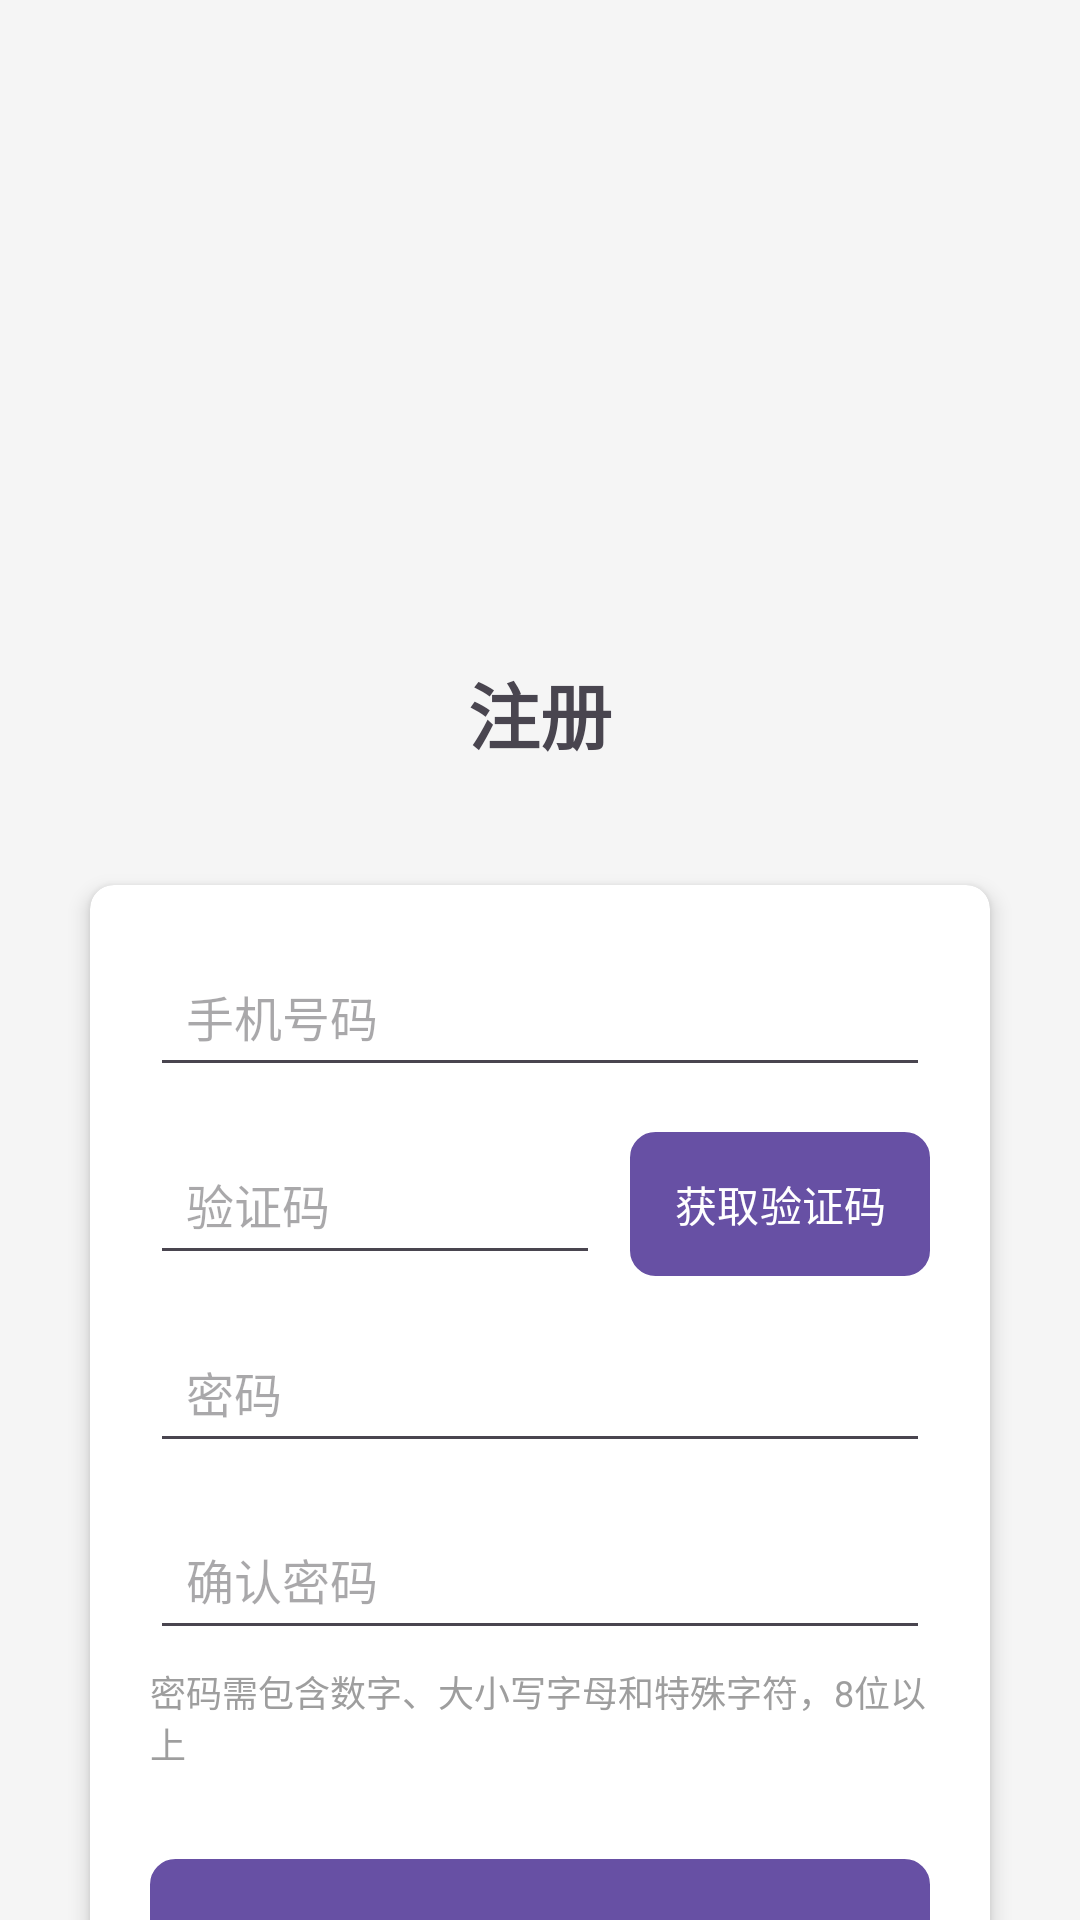

Here is an Android app screen rendered from its layout file. Give the layout XML and the strings, colors and styles it references.
<!-- AndroidManifest.xml: activity theme Theme.DaFuWeng.NoActionBar -->
<!-- res/layout/activity_register.xml -->
<?xml version="1.0" encoding="utf-8"?>
<androidx.constraintlayout.widget.ConstraintLayout xmlns:android="http://schemas.android.com/apk/res/android"
    xmlns:app="http://schemas.android.com/apk/res-auto"
    xmlns:tools="http://schemas.android.com/tools"
    android:layout_width="match_parent"
    android:layout_height="match_parent"
    android:background="@color/colorBackground"
    tools:context=".activity.RegisterActivity">

    <ImageView
        android:id="@+id/iv_logo"
        android:layout_width="120dp"
        android:layout_height="120dp"
        android:layout_marginTop="80dp"
        android:src="@mipmap/ic_launcher"
        app:layout_constraintEnd_toEndOf="parent"
        app:layout_constraintStart_toStartOf="parent"
        app:layout_constraintTop_toTopOf="parent" />

    <TextView
        android:id="@+id/tv_title"
        android:layout_width="wrap_content"
        android:layout_height="wrap_content"
        android:layout_marginTop="20dp"
        android:text="@string/register"
        android:textSize="24sp"
        android:textStyle="bold"
        app:layout_constraintEnd_toEndOf="parent"
        app:layout_constraintStart_toStartOf="parent"
        app:layout_constraintTop_toBottomOf="@id/iv_logo" />

    <androidx.cardview.widget.CardView
        android:layout_width="match_parent"
        android:layout_height="wrap_content"
        android:layout_marginStart="30dp"
        android:layout_marginTop="40dp"
        android:layout_marginEnd="30dp"
        app:cardCornerRadius="8dp"
        app:cardElevation="4dp"
        app:layout_constraintEnd_toEndOf="parent"
        app:layout_constraintStart_toStartOf="parent"
        app:layout_constraintTop_toBottomOf="@id/tv_title">

        <LinearLayout
            android:layout_width="match_parent"
            android:layout_height="wrap_content"
            android:orientation="vertical"
            android:padding="20dp">

            <EditText
                android:id="@+id/et_phone"
                android:layout_width="match_parent"
                android:layout_height="wrap_content"
                android:hint="@string/phone_number"
                android:inputType="phone"
                android:maxLines="1"
                android:padding="12dp"
                android:textSize="16sp" />

            <LinearLayout
                android:layout_width="match_parent"
                android:layout_height="wrap_content"
                android:layout_marginTop="15dp"
                android:orientation="horizontal">

                <EditText
                    android:id="@+id/et_verify_code"
                    android:layout_width="0dp"
                    android:layout_height="wrap_content"
                    android:layout_weight="6"
                    android:hint="@string/verify_code"
                    android:inputType="number"
                    android:maxLines="1"
                    android:padding="12dp"
                    android:textSize="16sp" />

                <Button
                    android:id="@+id/btn_get_code"
                    android:layout_width="0dp"
                    android:layout_height="wrap_content"
                    android:layout_marginStart="10dp"
                    android:layout_weight="4"
                    android:background="@drawable/rounded_button"
                    android:padding="8dp"
                    android:text="@string/get_verify_code"
                    android:textSize="14sp" />
            </LinearLayout>

            <EditText
                android:id="@+id/et_password"
                android:layout_width="match_parent"
                android:layout_height="wrap_content"
                android:layout_marginTop="15dp"
                android:hint="@string/password"
                android:inputType="textPassword"
                android:maxLines="1"
                android:padding="12dp"
                android:textSize="16sp" />

            <EditText
                android:id="@+id/et_confirm_password"
                android:layout_width="match_parent"
                android:layout_height="wrap_content"
                android:layout_marginTop="15dp"
                android:hint="@string/confirm_password"
                android:inputType="textPassword"
                android:maxLines="1"
                android:padding="12dp"
                android:textSize="16sp" />

            <TextView
                android:id="@+id/tv_password_tip"
                android:layout_width="wrap_content"
                android:layout_height="wrap_content"
                android:layout_marginTop="5dp"
                android:text="@string/password_tip"
                android:textColor="@color/colorGray"
                android:textSize="12sp" />

            <Button
                android:id="@+id/btn_register"
                android:layout_width="match_parent"
                android:layout_height="wrap_content"
                android:layout_marginTop="30dp"
                android:background="@drawable/rounded_button"
                android:padding="12dp"
                android:text="@string/register"
                android:textSize="16sp"
                android:textStyle="bold" />
        </LinearLayout>
    </androidx.cardview.widget.CardView>

    <LinearLayout
        android:layout_width="match_parent"
        android:layout_height="wrap_content"
        android:layout_marginStart="30dp"
        android:layout_marginEnd="30dp"
        android:layout_marginBottom="30dp"
        android:gravity="center"
        android:orientation="horizontal"
        app:layout_constraintBottom_toBottomOf="parent"
        app:layout_constraintEnd_toEndOf="parent"
        app:layout_constraintStart_toStartOf="parent">

        <TextView
            android:layout_width="wrap_content"
            android:layout_height="wrap_content"
            android:text="@string/have_account"
            android:textColor="@color/colorGray"
            android:textSize="14sp" />

        <TextView
            android:id="@+id/tv_go_login"
            android:layout_width="wrap_content"
            android:layout_height="wrap_content"
            android:layout_marginStart="5dp"
            android:text="@string/login"
            android:textColor="@color/colorPrimary"
            android:textSize="14sp"
            android:textStyle="bold" />
    </LinearLayout>
</androidx.constraintlayout.widget.ConstraintLayout>
<!-- resources referenced by this layout -->
<resources>
  <color name="colorBackground">#F5F5F5</color>
  <color name="colorGray">#9E9E9E</color>
  <color name="colorPrimary">#3F51B5</color>
  <!-- drawable rounded_button (drawable) -->
  <?xml version="1.0" encoding="utf-8"?>
  <shape xmlns:android="http://schemas.android.com/apk/res/android">
      <solid android:color="@android:color/white" />
      <stroke
          android:width="1dp"
          android:color="@color/colorGray" />
      <corners android:radius="8dp" />
  </shape>
  <string name="confirm_password">确认密码</string>
  <string name="get_verify_code">获取验证码</string>
  <string name="have_account">已有账号?</string>
  <string name="login">登录</string>
  <string name="password">密码</string>
  <string name="password_tip">密码需包含数字、大小写字母和特殊字符，8位以上</string>
  <string name="phone_number">手机号码</string>
  <string name="register">注册</string>
  <string name="verify_code">验证码</string>
  <style name="Theme.DaFuWeng.NoActionBar" parent="Theme.DaFuWeng">
          <item name="windowActionBar">false</item>
          <item name="windowNoTitle">true</item>
      </style>
  <style name="Theme.DaFuWeng" parent="Base.Theme.DaFuWeng" />
  <style name="Base.Theme.DaFuWeng" parent="Theme.Material3.DayNight.NoActionBar">
          
          
      </style>
</resources>
